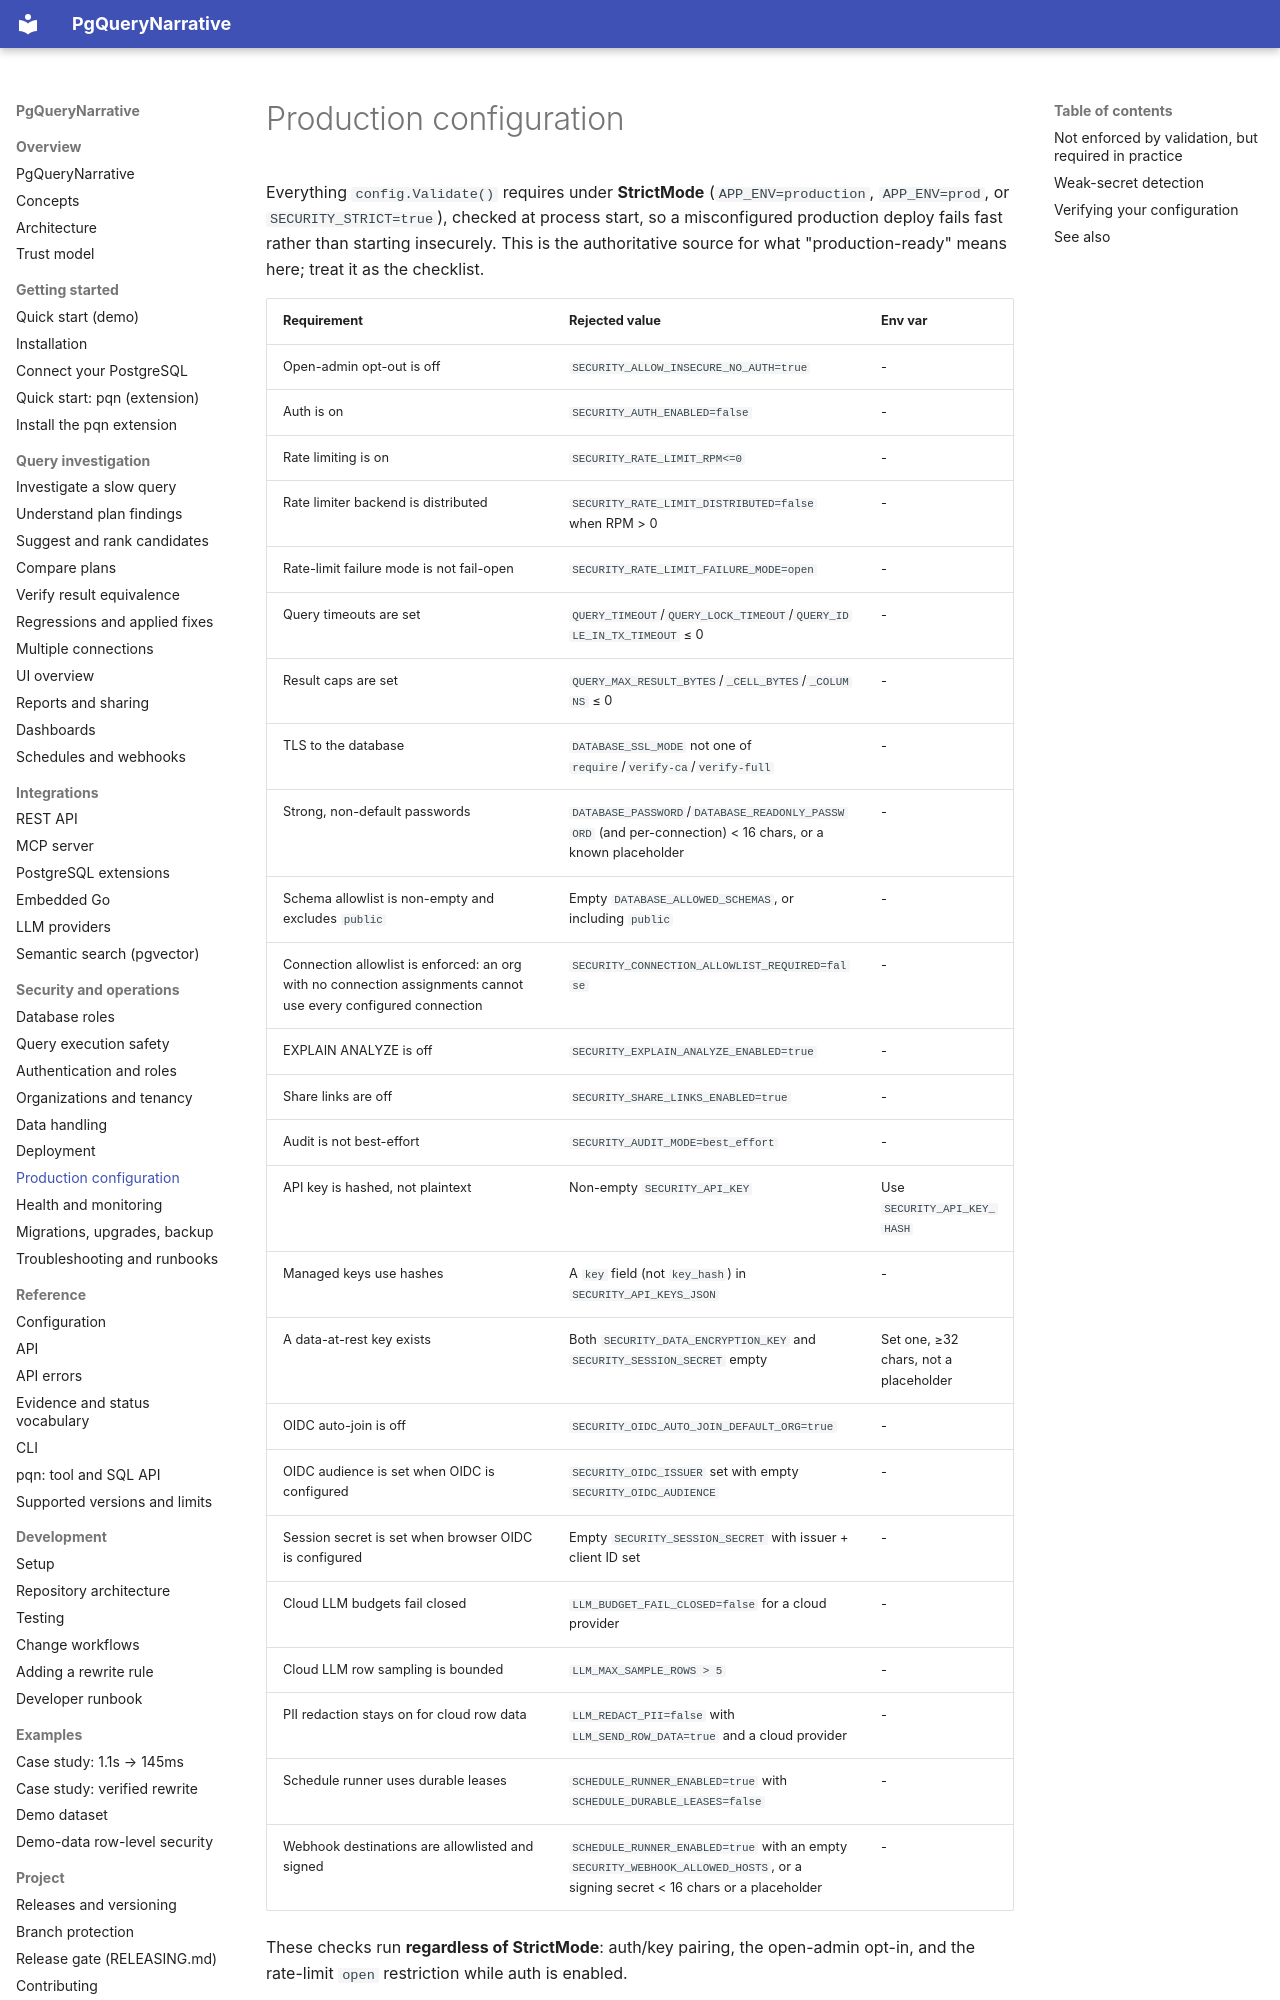

repository: pgquery-narrative/pgquerynarrative · page: operations/production/index.html · generator: mkdocs

# Production configuration

Everything `config.Validate()` requires under **StrictMode** (`APP_ENV=production`,
`APP_ENV=prod`, or `SECURITY_STRICT=true`), checked at process start, so a
misconfigured production deploy fails fast rather than starting insecurely. This is
the authoritative source for what "production-ready" means here; treat it as the
checklist.

| Requirement | Rejected value | Env var |
|---|---|---|
| Open-admin opt-out is off | `SECURITY_ALLOW_INSECURE_NO_AUTH=true` | - |
| Auth is on | `SECURITY_AUTH_ENABLED=false` | - |
| Rate limiting is on | `SECURITY_RATE_LIMIT_RPM<=0` | - |
| Rate limiter backend is distributed | `SECURITY_RATE_LIMIT_DISTRIBUTED=false` when RPM > 0 | - |
| Rate-limit failure mode is not fail-open | `SECURITY_RATE_LIMIT_FAILURE_MODE=open` | - |
| Query timeouts are set | `QUERY_TIMEOUT`/`QUERY_LOCK_TIMEOUT`/`QUERY_IDLE_IN_TX_TIMEOUT` ≤ 0 | - |
| Result caps are set | `QUERY_MAX_RESULT_BYTES`/`_CELL_BYTES`/`_COLUMNS` ≤ 0 | - |
| TLS to the database | `DATABASE_SSL_MODE` not one of `require`/`verify-ca`/`verify-full` | - |
| Strong, non-default passwords | `DATABASE_PASSWORD`/`DATABASE_READONLY_PASSWORD` (and per-connection) < 16 chars, or a known placeholder | - |
| Schema allowlist is non-empty and excludes `public` | Empty `DATABASE_ALLOWED_SCHEMAS`, or including `public` | - |
| Connection allowlist is enforced: an org with no connection assignments cannot use every configured connection | `SECURITY_CONNECTION_ALLOWLIST_REQUIRED=false` | - |
| EXPLAIN ANALYZE is off | `SECURITY_EXPLAIN_ANALYZE_ENABLED=true` | - |
| Share links are off | `SECURITY_SHARE_LINKS_ENABLED=true` | - |
| Audit is not best-effort | `SECURITY_AUDIT_MODE=best_effort` | - |
| API key is hashed, not plaintext | Non-empty `SECURITY_API_KEY` | Use `SECURITY_API_KEY_HASH` |
| Managed keys use hashes | A `key` field (not `key_hash`) in `SECURITY_API_KEYS_JSON` | - |
| A data-at-rest key exists | Both `SECURITY_DATA_ENCRYPTION_KEY` and `SECURITY_SESSION_SECRET` empty | Set one, ≥32 chars, not a placeholder |
| OIDC auto-join is off | `SECURITY_OIDC_AUTO_JOIN_DEFAULT_ORG=true` | - |
| OIDC audience is set when OIDC is configured | `SECURITY_OIDC_ISSUER` set with empty `SECURITY_OIDC_AUDIENCE` | - |
| Session secret is set when browser OIDC is configured | Empty `SECURITY_SESSION_SECRET` with issuer + client ID set | - |
| Cloud LLM budgets fail closed | `LLM_BUDGET_FAIL_CLOSED=false` for a cloud provider | - |
| Cloud LLM row sampling is bounded | `LLM_MAX_SAMPLE_ROWS > 5` | - |
| PII redaction stays on for cloud row data | `LLM_REDACT_PII=false` with `LLM_SEND_ROW_DATA=true` and a cloud provider | - |
| Schedule runner uses durable leases | `SCHEDULE_RUNNER_ENABLED=true` with `SCHEDULE_DURABLE_LEASES=false` | - |
| Webhook destinations are allowlisted and signed | `SCHEDULE_RUNNER_ENABLED=true` with an empty `SECURITY_WEBHOOK_ALLOWED_HOSTS`, or a signing secret < 16 chars or a placeholder | - |

These checks run **regardless of StrictMode**: auth/key pairing, the open-admin
opt-in, and the rate-limit `open` restriction while auth is enabled.
